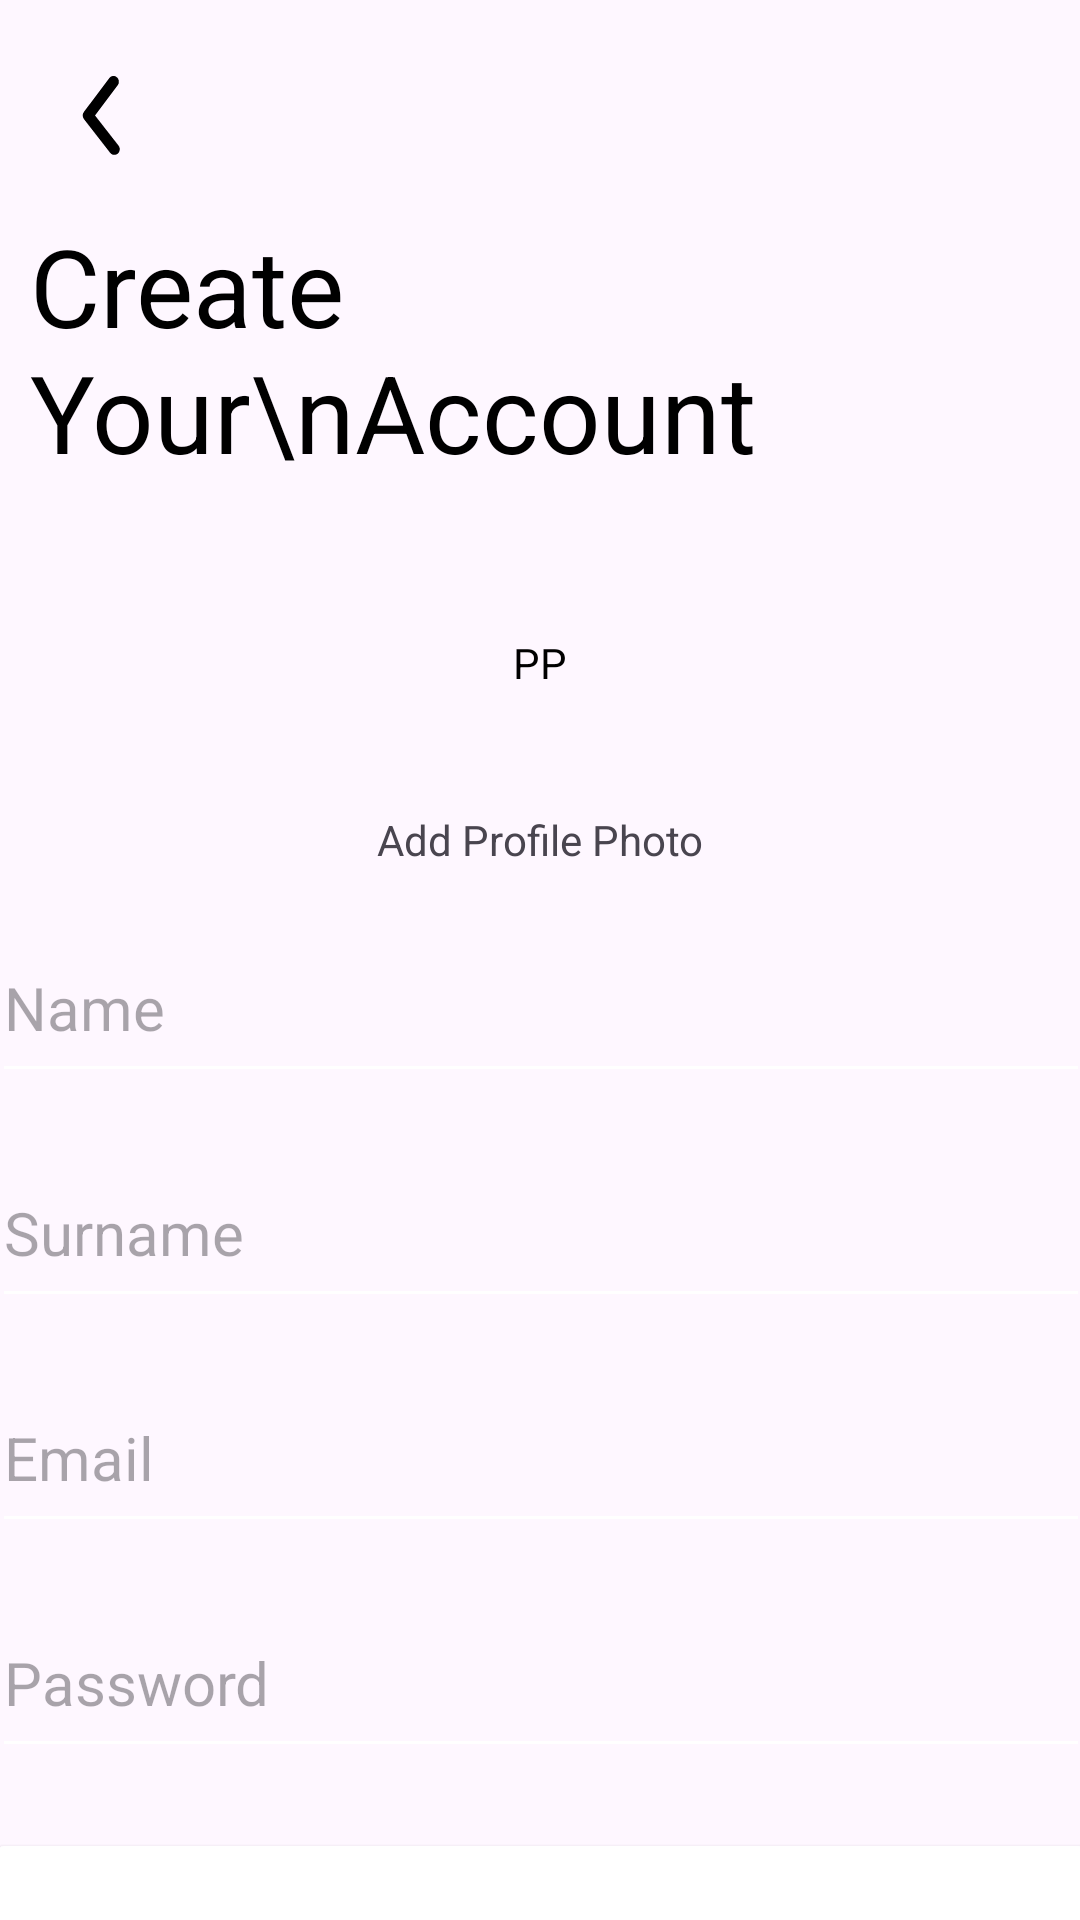

Produce the Android XML layout that renders to this screen, including the resource entries it uses.
<!-- AndroidManifest.xml: application theme Theme.SmartWalletHW6 -->
<!-- res/layout/fragment_signup.xml -->
<?xml version="1.0" encoding="utf-8"?>
<androidx.constraintlayout.widget.ConstraintLayout xmlns:android="http://schemas.android.com/apk/res/android"
    xmlns:app="http://schemas.android.com/apk/res-auto"
    android:layout_width="match_parent"
    android:layout_height="match_parent">

    <ImageView
        android:id="@+id/iv_back"
        android:layout_width="wrap_content"
        android:layout_height="wrap_content"
        android:layout_marginTop="16dp"
        app:layout_constraintEnd_toEndOf="parent"
        app:layout_constraintHorizontal_bias="0.043"
        app:layout_constraintStart_toStartOf="parent"
        app:layout_constraintTop_toTopOf="parent"
        app:srcCompat="@drawable/ic_back" />

    <de.hdodenhof.circleimageview.CircleImageView
        android:id="@+id/iv_user_photo"
        android:layout_width="149dp"
        android:layout_height="99dp"
        android:layout_margin="10dp"
        android:backgroundTint="@android:color/transparent"
        android:clickable="true"
        android:contentDescription="PP"
        android:src="@drawable/ic_user_image"
        app:layout_constraintEnd_toEndOf="parent"
        app:layout_constraintHorizontal_bias="0.5"
        app:layout_constraintStart_toStartOf="parent"
        app:layout_constraintTop_toBottomOf="@+id/textView2" />

    <TextView
        android:id="@+id/textView7"
        android:layout_width="wrap_content"
        android:layout_height="wrap_content"
        android:text="Add Profile Photo"
        app:layout_constraintEnd_toEndOf="@+id/iv_user_photo"
        app:layout_constraintStart_toStartOf="@+id/iv_user_photo"
        app:layout_constraintTop_toBottomOf="@id/iv_user_photo" />

    <TextView
        android:id="@+id/textView2"
        android:layout_width="0dp"
        android:layout_height="wrap_content"
        android:layout_margin="10dp"
        android:text="Create Your\nAccount"
        android:textColor="@color/black"
        android:textSize="36sp"
        app:layout_constraintEnd_toEndOf="parent"
        app:layout_constraintHorizontal_bias="0.5"
        app:layout_constraintStart_toStartOf="parent"
        app:layout_constraintTop_toBottomOf="@+id/iv_back" />

    <Button
        android:id="@+id/btn_signup"
        android:layout_width="370dp"
        android:layout_height="61dp"
        android:layout_margin="20dp"
        android:backgroundTint="@color/black"
        android:elevation="10dp"
        android:text="Sign Up"
        android:textColor="@color/white"
        android:textSize="20sp"
        app:layout_constraintBottom_toBottomOf="parent"
        app:layout_constraintEnd_toEndOf="@+id/et_password"
        app:layout_constraintStart_toStartOf="@+id/et_password"
        app:layout_constraintTop_toBottomOf="@+id/et_password"
        app:layout_constraintVertical_bias="0.0" />

    <EditText
        android:id="@+id/et_name"
        android:layout_width="366dp"
        android:layout_height="60dp"
        android:layout_margin="15dp"
        android:ems="10"
        android:hint="Name"
        android:inputType="text"
        android:textSize="20sp"
        app:layout_constraintEnd_toEndOf="parent"
        app:layout_constraintHorizontal_bias="0.5"
        app:layout_constraintStart_toStartOf="parent"
        app:layout_constraintTop_toBottomOf="@+id/textView7" />

    <EditText
        android:id="@+id/et_surname"
        android:layout_width="366dp"
        android:layout_height="60dp"
        android:layout_margin="15dp"
        android:ems="10"
        android:hint="Surname"
        android:inputType="text"
        android:textSize="20sp"
        app:layout_constraintEnd_toEndOf="parent"
        app:layout_constraintHorizontal_bias="0.5"
        app:layout_constraintStart_toStartOf="parent"
        app:layout_constraintTop_toBottomOf="@+id/et_name" />

    <EditText
        android:id="@+id/et_email"
        android:layout_width="366dp"
        android:layout_height="60dp"
        android:layout_margin="15dp"
        android:ems="10"
        android:hint="Email"
        android:inputType="textEmailAddress"
        android:textSize="20sp"
        app:layout_constraintEnd_toEndOf="parent"
        app:layout_constraintHorizontal_bias="0.5"
        app:layout_constraintStart_toStartOf="parent"
        app:layout_constraintTop_toBottomOf="@+id/et_surname" />

    <EditText
        android:id="@+id/et_password"
        android:layout_width="366dp"
        android:layout_height="60dp"
        android:layout_margin="15dp"
        android:ems="10"
        android:hint="Password"
        android:inputType="textPassword"
        android:textSize="20sp"
        app:layout_constraintEnd_toEndOf="parent"
        app:layout_constraintHorizontal_bias="0.5"
        app:layout_constraintStart_toStartOf="parent"
        app:layout_constraintTop_toBottomOf="@+id/et_email" />

    <TextView
        android:id="@+id/tv_already_have_an_account"
        android:layout_width="195dp"
        android:layout_height="48dp"
        android:layout_marginTop="20dp"
        android:layout_marginEnd="4dp"
        android:clickable="true"
        android:text="@string/signup_already_have_account"
        android:textSize="18sp"
        android:textStyle="bold"
        app:layout_constraintEnd_toEndOf="@+id/btn_signup"
        app:layout_constraintHorizontal_bias="1.0"
        app:layout_constraintStart_toStartOf="parent"
        app:layout_constraintTop_toBottomOf="@+id/btn_signup" />

</androidx.constraintlayout.widget.ConstraintLayout>
<!-- resources referenced by this layout -->
<resources>
  <color name="black">#FF000000</color>
  <color name="white">#FFFFFFFF</color>
  <!-- drawable ic_back (drawable) -->
  <vector xmlns:android="http://schemas.android.com/apk/res/android"
      android:width="42dp"
      android:height="45dp"
      android:viewportWidth="42"
      android:viewportHeight="45">
      <path
          android:fillColor="#000000"
          android:pathData="M24.5,35.607C24.909,35.608 25.305,35.455 25.62,35.176C25.797,35.019 25.944,34.825 26.051,34.607C26.158,34.389 26.225,34.151 26.246,33.905C26.267,33.66 26.243,33.412 26.174,33.177C26.106,32.942 25.995,32.723 25.847,32.534L18.007,22.489L25.567,12.425C25.713,12.233 25.821,12.013 25.887,11.776C25.952,11.539 25.974,11.291 25.949,11.045C25.925,10.8 25.855,10.562 25.745,10.345C25.634,10.128 25.485,9.937 25.305,9.783C25.124,9.612 24.912,9.483 24.682,9.405C24.452,9.326 24.21,9.299 23.97,9.325C23.73,9.352 23.498,9.431 23.288,9.558C23.078,9.685 22.895,9.857 22.75,10.064L14.297,21.308C14.04,21.643 13.899,22.064 13.899,22.498C13.899,22.932 14.04,23.353 14.297,23.688L23.048,34.932C23.223,35.159 23.446,35.338 23.698,35.456C23.951,35.573 24.225,35.625 24.5,35.607Z" />
  </vector>
  <!-- drawable ic_user_image: png bitmap (drawable, 1240 bytes) -->
  <string name="signup_already_have_account"><u>I already have an account</u></string>
  <style name="Theme.SmartWalletHW6" parent="Base.Theme.SmartWalletHW6" />
  <style name="Base.Theme.SmartWalletHW6" parent="Theme.Material3.DayNight.NoActionBar">
          <item name="fontFamily">@font/josefin_sans_bold</item>
          <item name="backgroundTint">@color/white</item>
          <item name="android:windowFullscreen">true</item>
      </style>
</resources>
